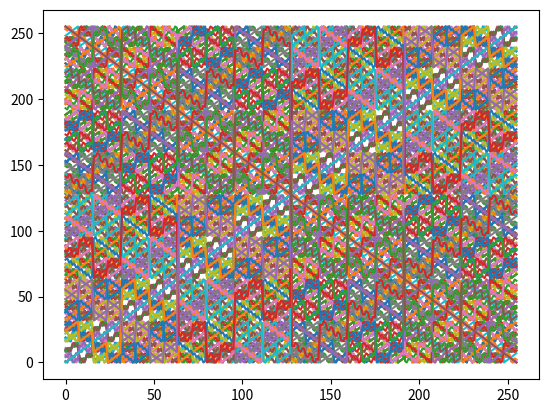

The matplotlib source for this figure:
import matplotlib.pyplot as plt
import numpy as np
import numpy.random as rnd
rnd.seed(20051101)
t = np.arange(0,2**8)
for i in range(2**8):
    r = rnd.randint(2**8)
    z = r^t
    plt.plot(t,z,)
plt.show()
